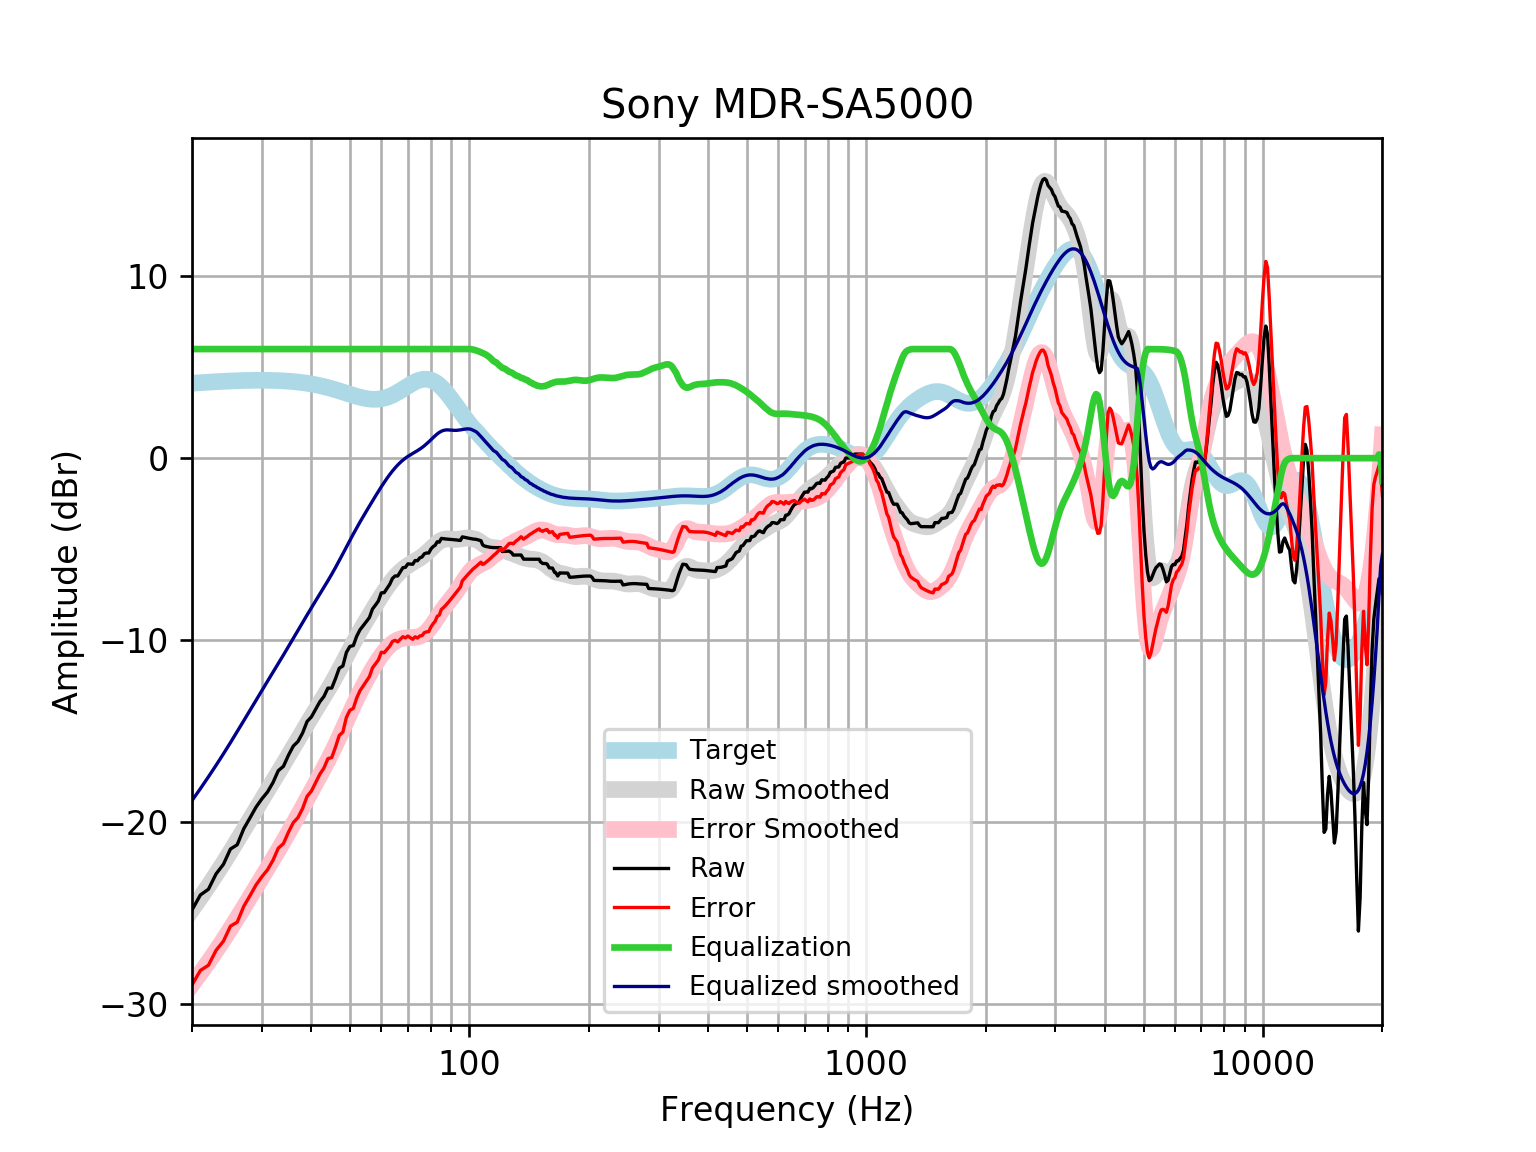

Values plotted in this chart, from the file beside it:
frequency, raw, error, smoothed, error_smoothed, equalization, equalized_raw, equalized_smoothed, target
20, -24.86, -28.98, -24.84, -28.96, 6, -18.86, -18.84, 4.121
21, -24.03, -28.18, -24.18, -28.33, 6.0, -18.03, -18.18, 4.152
22, -23.72, -27.9, -23.53, -27.71, 6.0, -17.72, -17.53, 4.18
23, -22.87, -27.07, -22.89, -27.1, 6, -16.87, -16.89, 4.205
24, -22.34, -26.57, -22.27, -26.49, 6, -16.34, -16.27, 4.227
25, -21.5, -25.74, -21.65, -25.89, 6, -15.5, -15.65, 4.245
26, -21.27, -25.53, -21.04, -25.3, 6.0, -15.27, -15.04, 4.259
27, -20.39, -24.66, -20.45, -24.72, 6.0, -14.39, -14.45, 4.271
28, -19.79, -24.07, -19.87, -24.15, 6.0, -13.79, -13.87, 4.278
29, -19.2, -23.48, -19.32, -23.6, 6, -13.2, -13.32, 4.283
30, -18.74, -23.03, -18.78, -23.07, 6.0, -12.74, -12.78, 4.284
31, -18.36, -22.64, -18.27, -22.55, 6, -12.36, -12.27, 4.281
32, -17.85, -22.12, -17.78, -22.05, 6, -11.85, -11.78, 4.275
33, -17.19, -21.46, -17.3, -21.56, 6.0, -11.19, -11.3, 4.265
34, -16.95, -21.2, -16.83, -21.08, 6, -10.95, -10.83, 4.251
35, -16.34, -20.58, -16.37, -20.6, 6, -10.34, -10.37, 4.233
36, -15.84, -20.05, -15.92, -20.13, 6, -9.839, -9.915, 4.211
37, -15.58, -19.77, -15.47, -19.66, 6.0, -9.583, -9.473, 4.185
38, -15.12, -19.27, -15.04, -19.2, 6, -9.117, -9.043, 4.155
39, -14.49, -18.61, -14.63, -18.75, 6.0, -8.486, -8.627, 4.12
40, -14.23, -18.31, -14.23, -18.31, 6, -8.23, -8.228, 4.08
41, -13.81, -17.84, -13.84, -17.88, 6, -7.807, -7.844, 4.037
42, -13.4, -17.39, -13.47, -17.46, 6, -7.397, -7.473, 3.989
43, -13.11, -17.05, -13.11, -17.04, 6.0, -7.112, -7.109, 3.937
44, -12.65, -16.53, -12.75, -16.63, 6.0, -6.651, -6.747, 3.881
45, -12.65, -16.47, -12.38, -16.2, 6, -6.647, -6.383, 3.823
46, -12.12, -15.89, -12.01, -15.77, 6.0, -6.124, -6.013, 3.762
47, -11.56, -15.26, -11.64, -15.34, 6.0, -5.556, -5.637, 3.7
48, -11.43, -15.07, -11.26, -14.9, 6.0, -5.433, -5.26, 3.636
49, -10.68, -14.26, -10.89, -14.46, 6, -4.682, -4.887, 3.574
50, -10.36, -13.87, -10.52, -14.03, 6, -4.357, -4.523, 3.512
51, -10.31, -13.76, -10.17, -13.63, 6, -4.311, -4.173, 3.454
52, -9.8, -13.2, -9.839, -13.24, 6, -3.8, -3.839, 3.4
53, -9.446, -12.8, -9.521, -12.87, 6, -3.446, -3.521, 3.351
54, -9.22, -12.53, -9.216, -12.53, 6.0, -3.22, -3.216, 3.31
55, -8.993, -12.27, -8.922, -12.2, 6.0, -2.993, -2.922, 3.276
56, -8.766, -12.02, -8.637, -11.89, 6, -2.766, -2.637, 3.253
57, -8.3, -11.54, -8.359, -11.6, 6, -2.3, -2.359, 3.239
58, -8.082, -11.32, -8.087, -11.33, 6.0, -2.082, -2.087, 3.237
59, -7.851, -11.1, -7.825, -11.08, 6, -1.851, -1.825, 3.246
60, -7.409, -10.68, -7.573, -10.85, 6, -1.409, -1.573, 3.268
61, -7.4, -10.7, -7.334, -10.64, 6, -1.4, -1.334, 3.301
62, -7.172, -10.52, -7.11, -10.46, 6.0, -1.172, -1.11, 3.346
63, -6.943, -10.34, -6.901, -10.31, 6.0, -0.9428, -0.9015, 3.402
64, -6.615, -10.08, -6.709, -10.18, 6, -0.6155, -0.7091, 3.468
65, -6.482, -10.02, -6.534, -10.08, 6, -0.4817, -0.5336, 3.542
66, -6.48, -10.1, -6.375, -10, 6, -0.4795, -0.3752, 3.622
67, -6.251, -9.959, -6.234, -9.943, 6, -0.2514, -0.234, 3.707
68, -6.026, -9.822, -6.11, -9.906, 6, -0.02638, -0.1095, 3.796
69, -6.007, -9.891, -6.001, -9.884, 6, -0.006812, -0.0005196, 3.884
70, -5.816, -9.786, -5.905, -9.874, 6.0, 0.1845, 0.09521, 3.97
71, -5.829, -9.881, -5.819, -9.87, 6.0, 0.171, 0.1807, 4.053
72, -5.837, -9.965, -5.74, -9.866, 6, 0.1629, 0.2598, 4.128
73, -5.632, -9.827, -5.664, -9.856, 6.0, 0.3683, 0.3363, 4.195
74, -5.645, -9.897, -5.586, -9.834, 6, 0.3546, 0.4139, 4.251
75, -5.486, -9.781, -5.504, -9.796, 6, 0.5141, 0.4957, 4.295
76, -5.435, -9.761, -5.416, -9.737, 6, 0.5646, 0.5841, 4.325
77, -5.26, -9.601, -5.32, -9.656, 6, 0.7395, 0.6802, 4.341
78, -5.215, -9.556, -5.216, -9.552, 6, 0.7848, 0.7841, 4.34
79, -5.22, -9.544, -5.105, -9.425, 6, 0.78, 0.8946, 4.324
... 553 more rows
